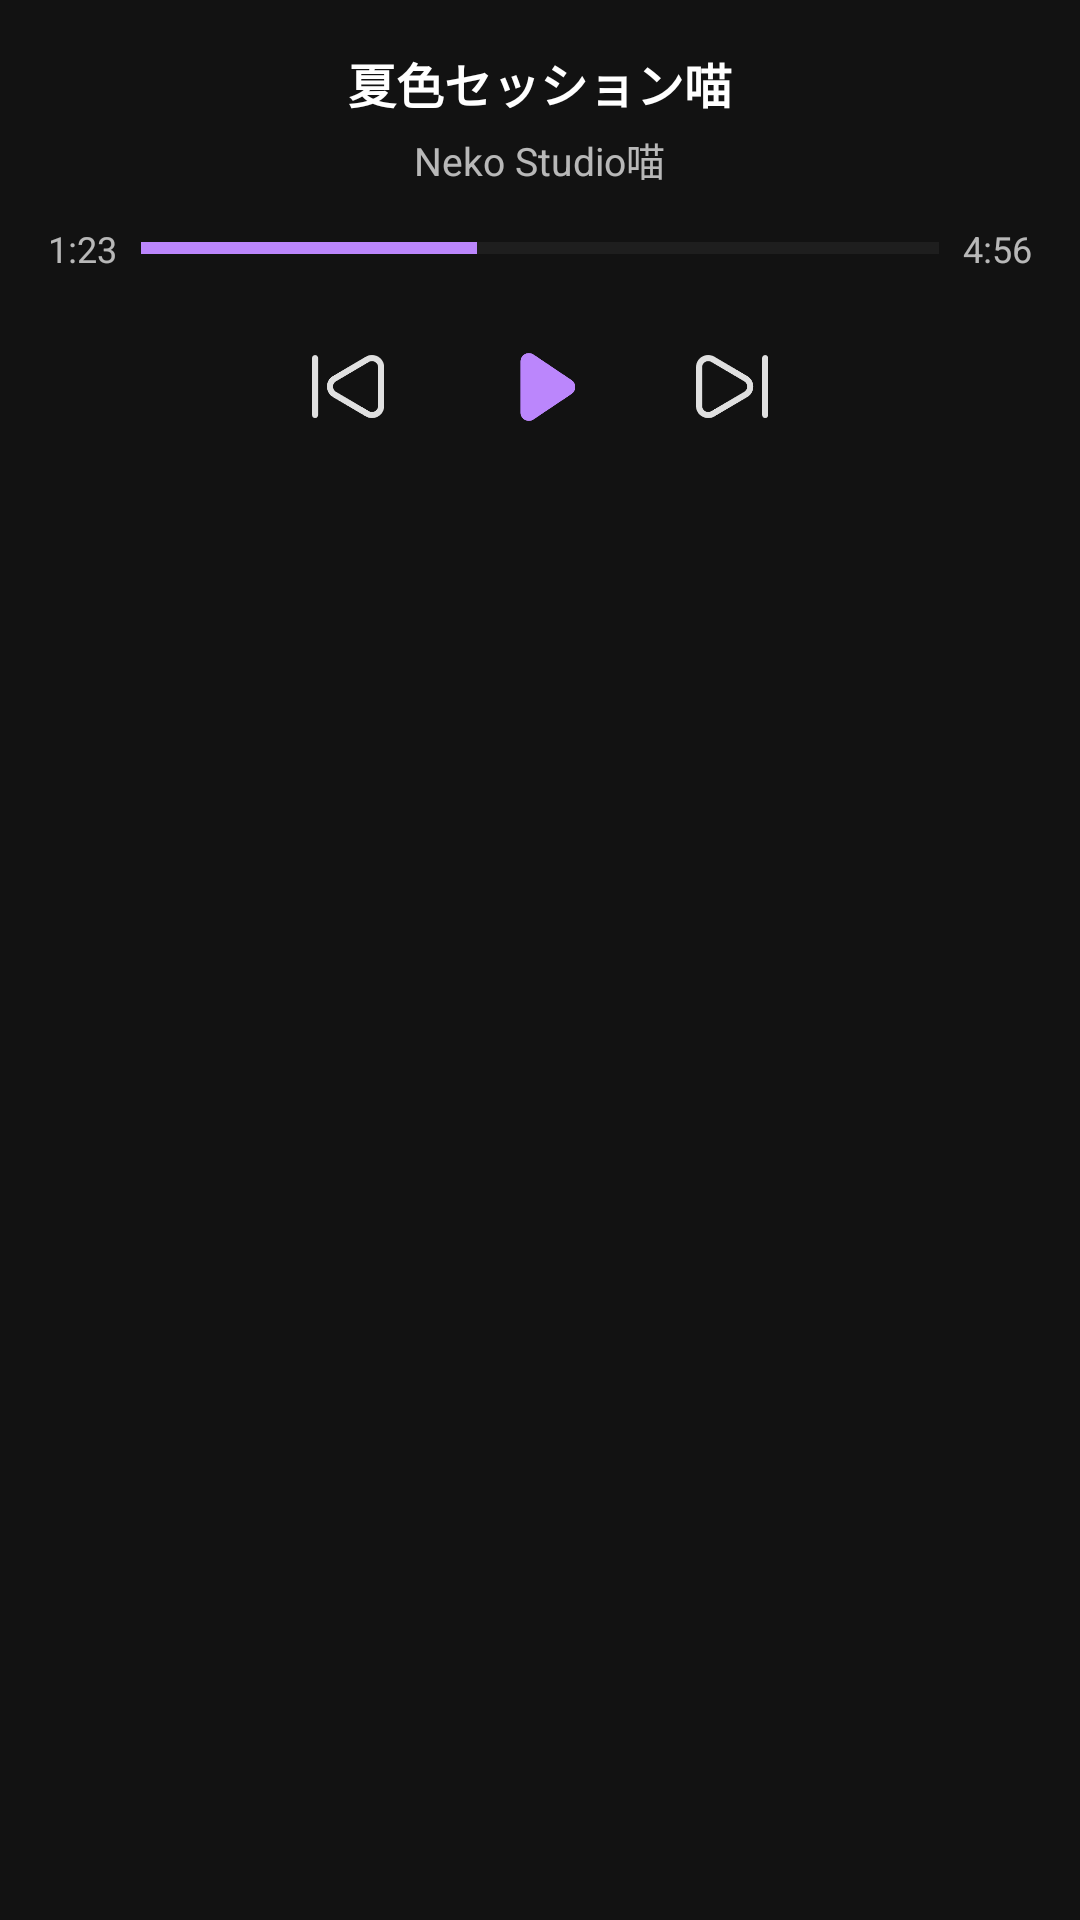

Reconstruct the res/layout file that produces this screen, plus the resources it refers to.
<!-- AndroidManifest.xml: application theme Theme.Neko歌姬计划 -->
<!-- res/layout/music_widget_preview.xml -->
<?xml version="1.0" encoding="utf-8"?>
<LinearLayout xmlns:android="http://schemas.android.com/apk/res/android"
    android:id="@+id/widget_root"
    android:layout_width="match_parent"
    android:layout_height="match_parent"
    android:orientation="vertical"
    android:padding="16dp"
    android:background="#FF121212">

    <LinearLayout
        android:layout_width="match_parent"
        android:layout_height="wrap_content"
        android:orientation="vertical"
        android:gravity="center"
        android:layout_marginBottom="12dp">

        <TextView
            android:id="@+id/widget_song_title"
            android:layout_width="wrap_content"
            android:layout_height="wrap_content"
            android:text="@string/widget_preview_title"
            android:textSize="16sp"
            android:textColor="#FFFFFFFF"
            android:textStyle="bold"
            android:maxLines="1"
            android:ellipsize="end"
            android:textAlignment="center" />

        <TextView
            android:id="@+id/widget_artist_name"
            android:layout_width="wrap_content"
            android:layout_height="wrap_content"
            android:text="@string/widget_preview_artist"
            android:textSize="13sp"
            android:textColor="#B3FFFFFF"
            android:maxLines="1"
            android:ellipsize="end"
            android:layout_marginTop="4dp"
            android:textAlignment="center" />
    </LinearLayout>

    <LinearLayout
        android:layout_width="match_parent"
        android:layout_height="wrap_content"
        android:orientation="horizontal"
        android:gravity="center_vertical"
        android:layout_marginBottom="12dp">

        <TextView
            android:id="@+id/widget_current_time"
            android:layout_width="wrap_content"
            android:layout_height="wrap_content"
            android:text="1:23"
            android:textSize="12sp"
            android:textColor="#B3FFFFFF"
            android:layout_marginEnd="8dp" />

        <ProgressBar
            android:id="@+id/widget_progress_bar"
            style="?android:attr/progressBarStyleHorizontal"
            android:layout_width="0dp"
            android:layout_height="wrap_content"
            android:layout_weight="1"
            android:minHeight="8dp"
            android:max="100"
            android:progress="42"
            android:progressTint="#BB86FC"
            android:progressBackgroundTint="#33FFFFFF" />

        <TextView
            android:id="@+id/widget_total_time"
            android:layout_width="wrap_content"
            android:layout_height="wrap_content"
            android:text="4:56"
            android:textSize="12sp"
            android:textColor="#B3FFFFFF"
            android:layout_marginStart="8dp" />
    </LinearLayout>

    <LinearLayout
        android:layout_width="match_parent"
        android:layout_height="wrap_content"
        android:orientation="horizontal"
        android:gravity="center">

        <ImageButton
            android:id="@+id/widget_previous"
            android:layout_width="44dp"
            android:layout_height="44dp"
            android:src="@drawable/previous_song"
            android:background="@android:color/transparent"
            android:contentDescription="@string/widget_previous_desc"
            android:scaleType="centerInside"
            android:padding="10dp"
            android:tint="#E0E0E0" />

        <ImageButton
            android:id="@+id/widget_play_pause"
            android:layout_width="52dp"
            android:layout_height="52dp"
            android:src="@drawable/play"
            android:background="@android:color/transparent"
            android:contentDescription="@string/widget_play_pause_desc"
            android:scaleType="centerInside"
            android:layout_marginStart="16dp"
            android:layout_marginEnd="16dp"
            android:padding="12dp"
            android:tint="#BB86FC" />

        <ImageButton
            android:id="@+id/widget_next"
            android:layout_width="44dp"
            android:layout_height="44dp"
            android:src="@drawable/next_song"
            android:background="@android:color/transparent"
            android:contentDescription="@string/widget_next_desc"
            android:scaleType="centerInside"
            android:padding="10dp"
            android:tint="#E0E0E0" />
    </LinearLayout>
</LinearLayout>
<!-- resources referenced by this layout -->
<resources>
  <!-- drawable next_song: png bitmap (drawable, 2994 bytes) -->
  <!-- drawable play: png bitmap (drawable, 2755 bytes) -->
  <!-- drawable previous_song: png bitmap (drawable, 2916 bytes) -->
  <string name="widget_next_desc">下一曲喵</string>
  <string name="widget_play_pause_desc">播放或暂停喵</string>
  <string name="widget_preview_artist">Neko Studio喵</string>
  <string name="widget_preview_title">夏色セッション喵</string>
  <string name="widget_previous_desc">上一曲喵</string>
  <style name="Theme.Neko歌姬计划" parent="android:Theme.Material.Light.NoActionBar">
          <item name="android:statusBarColor">@android:color/transparent</item>
          <item name="android:navigationBarColor">@android:color/transparent</item>
          <item name="android:enforceNavigationBarContrast">false</item>
          <item name="android:windowLayoutInDisplayCutoutMode">shortEdges</item>
      </style>
</resources>
